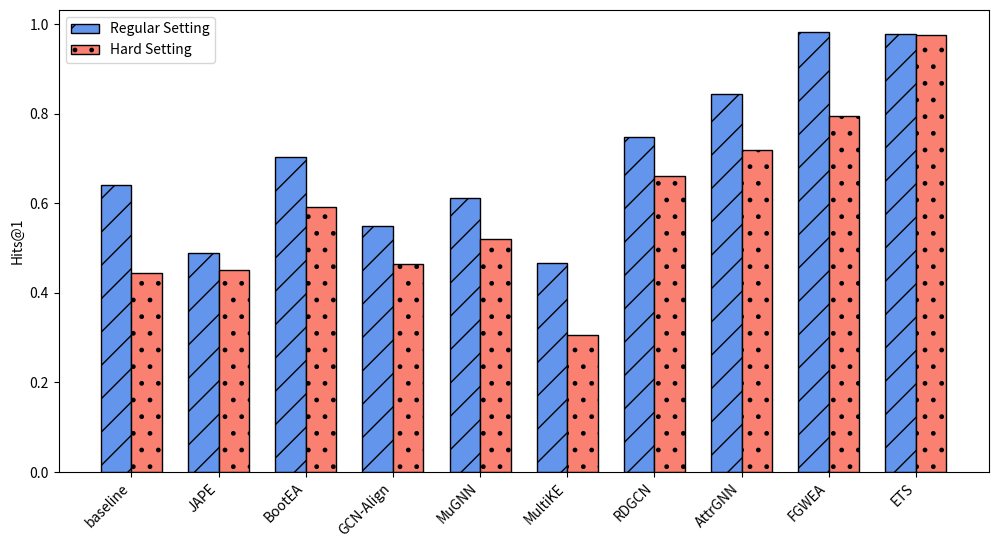

This figure's Python source:
import numpy as np
import matplotlib.pyplot as plt
import matplotlib.patches as mpatches

# 示例数据
methods = ['baseline', 'JAPE', 'BootEA', 'GCN-Align', 'MuGNN',
           'MultiKE', 'RDGCN', 'AttrGNN', 'FGWEA', 'ETS']
regular_setting_performance_hits_1_zh_en = [
    0.603,
    0.412,
    0.630,
    0.413,
    0.494,
    0.437,
    0.708,
    0.796,
    0.976,
    0.968,
]

regular_setting_performance_hits_10_zh_en = [
    0.710,
    0.745,
    0.848,
    0.744,
    0.844,
    0.516,
    0.846,
    0.929,
    0.994,
    0.994,
]

regular_setting_performance_mrr_zh_en = [
    0.642,
    0.490,
    0.703,
    0.549,
    0.611,
    0.466,
    0.749,
    0.845,
    0.983,
    0.979,
]

hard_setting_performance_hits1_zh_en = [
    0.384,
    0.350,
    0.513,
    0.366,
    0.406,
    0.279,
    0.604,
    0.662,
    0.756,
    0.967
]

hard_setting_performance_hits10_zh_en = [
    0.551,
    0.566,
    0.746,
    0.647,
    0.746,
    0.352,
    0.766,
    0.818,
    0.868,
    0.993
]

hard_setting_performance_mrr_zh_en = [
    0.444,
    0.451,
    0.593,
    0.464,
    0.521,
    0.306,
    0.662,
    0.719,
    0.796,
    0.977
]

# 设置
bar_width = 0.35  # 柱状图的宽度
index = np.arange(len(methods))  # 方法的索引

colors_regular = 'cornflowerblue'
colors_hard = 'salmon'

# 填充样式
patterns = ['/', '.', '|', '-', '+', 'x', '\\', 'O', 'o', '*']

# 绘制柱状图
fig, ax = plt.subplots(figsize=(12, 6))
bars1 = ax.bar(index - bar_width/2, regular_setting_performance_mrr_zh_en, bar_width, label='Regular Setting',
               color=colors_regular, edgecolor='black')
bars2 = ax.bar(index + bar_width/2, hard_setting_performance_mrr_zh_en, bar_width, label='Hard Setting',
               color=colors_hard , edgecolor='black')

# 将不同的填充样式应用于每个方法
for bars, pattern in zip([bars1, bars2], patterns*5):
    for bar in bars:
        bar.set_hatch(pattern)

# 添加一些文本标签
# ax.set_xlabel('Methods')
ax.set_ylabel('Hits@1')
# ax.set_title('Performance of different methods under Regular and Hard settings')
ax.set_xticks(index)
ax.set_xticklabels(methods, rotation=45, ha='right')
ax.legend()

# 显示图表
# plt.tight_layout()
plt.savefig('regular_hard_zh_en_mrr_small.pdf', format='pdf')